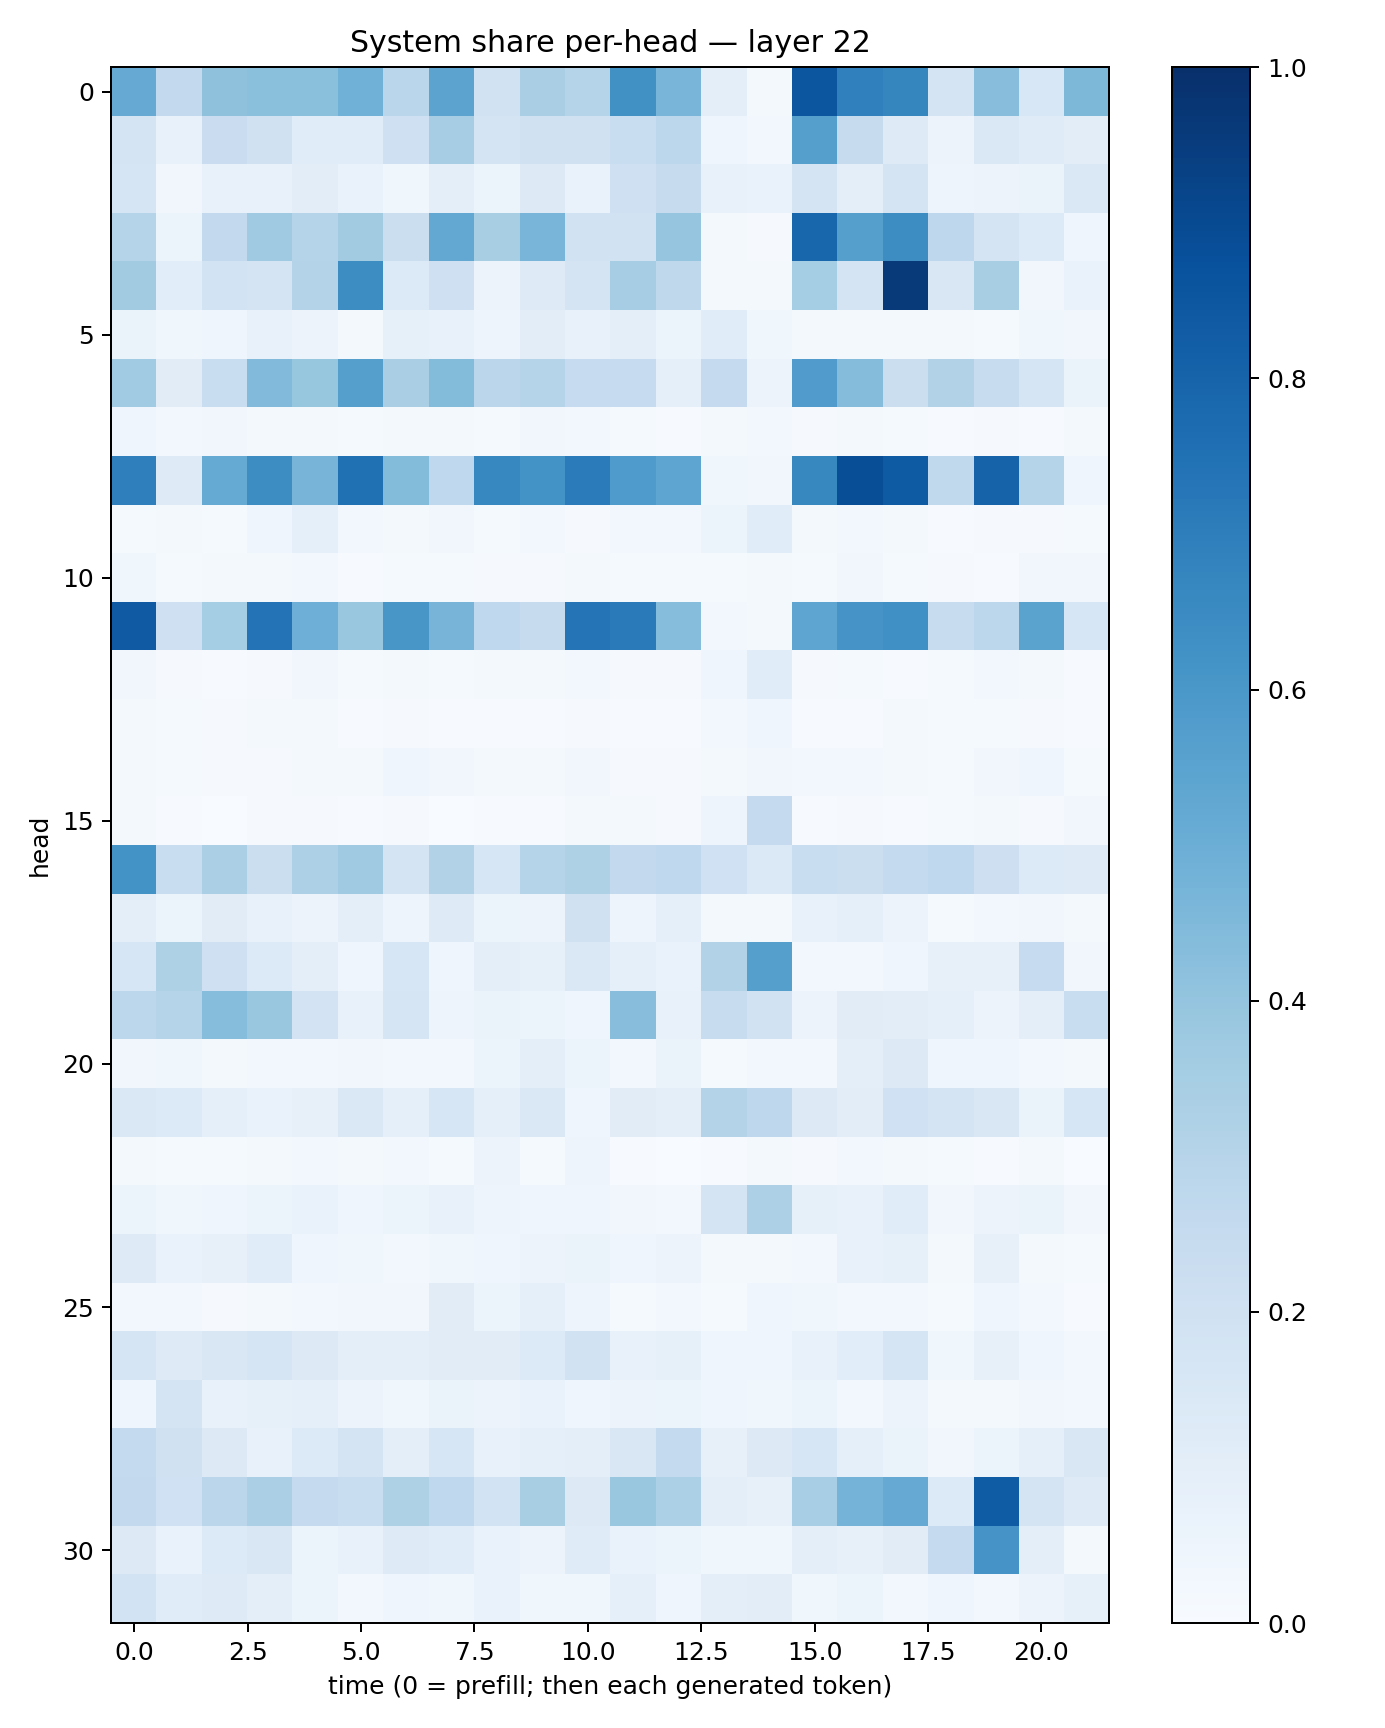

The data file committed next to this chart (first rows):
0.513389, 0.26067385, 0.41132477, 0.41868967, 0.41973007, 0.48532102, 0.2864258, 0.5457165, 0.19163859, 0.33926338, 0.3043914, 0.62515527, 0.46627152, 0.09968994, 0.022110397, 0.8533301, 0.6905174, 0.67137676, 0.17272915, 0.42659876, 0.15426919, 0.45507154
0.1763, 0.07142, 0.2269, 0.198, 0.1138, 0.1152, 0.2072, 0.3508, 0.1777, 0.1986, 0.1971, 0.2322, 0.2786, 0.03948, 0.029, 0.5638, 0.2451, 0.1223, 0.05542, 0.1455, 0.1201, 0.1025
0.1677, 0.03306, 0.07068, 0.07269, 0.1053, 0.06682, 0.03548, 0.0997, 0.05932, 0.13, 0.06733, 0.2098, 0.2425, 0.0719, 0.06815, 0.174, 0.0972, 0.1727, 0.04894, 0.05635, 0.06262, 0.1444
0.2994, 0.053, 0.2599, 0.3692, 0.3034, 0.3605, 0.2252, 0.5264, 0.3406, 0.4649, 0.1882, 0.1913, 0.3984, 0.01916, 0.009927, 0.791, 0.5639, 0.6433, 0.2739, 0.1785, 0.1343, 0.04316
0.3609, 0.1068, 0.1874, 0.1759, 0.3085, 0.6407, 0.1344, 0.2063, 0.05821, 0.1233, 0.1757, 0.3491, 0.2701, 0.02316, 0.02009, 0.3546, 0.1727, 0.9647, 0.1522, 0.3409, 0.03128, 0.06976
0.06327, 0.03774, 0.0441, 0.07403, 0.05707, 0.01564, 0.08489, 0.07363, 0.04852, 0.1045, 0.07113, 0.09401, 0.05299, 0.1157, 0.03676, 0.01723, 0.01815, 0.01579, 0.01633, 0.01401, 0.0372, 0.03414
0.3662, 0.1117, 0.2329, 0.4435, 0.3933, 0.5655, 0.3377, 0.4399, 0.282, 0.3018, 0.2471, 0.2481, 0.09348, 0.252, 0.05636, 0.5818, 0.4374, 0.2247, 0.3102, 0.24, 0.167, 0.06428
0.04247, 0.02724, 0.03509, 0.02183, 0.01665, 0.01342, 0.02069, 0.02039, 0.0139, 0.03342, 0.02851, 0.01494, 0.006671, 0.0161, 0.02767, 0.01003, 0.01623, 0.01536, 0.005705, 0.01119, 0.005829, 0.02197
0.6938, 0.1246, 0.5162, 0.6423, 0.469, 0.7534, 0.4382, 0.2686, 0.6656, 0.6205, 0.7099, 0.5853, 0.5378, 0.03536, 0.03205, 0.6611, 0.8852, 0.834, 0.2651, 0.8014, 0.2974, 0.04673
0.01484, 0.02285, 0.01383, 0.04252, 0.08967, 0.0275, 0.02322, 0.03515, 0.01281, 0.02952, 0.01112, 0.02763, 0.02547, 0.05184, 0.1148, 0.01903, 0.02488, 0.01765, 0.00402, 0.008466, 0.01026, 0.01253
0.03825, 0.01419, 0.01762, 0.01722, 0.02819, 0.004865, 0.01215, 0.01399, 0.008936, 0.0111, 0.01568, 0.01263, 0.0119, 0.01357, 0.02033, 0.01239, 0.03299, 0.01512, 0.008776, 0.004682, 0.03337, 0.034
0.8394, 0.2042, 0.3517, 0.7409, 0.4927, 0.3832, 0.6047, 0.4698, 0.2675, 0.244, 0.7358, 0.7143, 0.4308, 0.02918, 0.01579, 0.5384, 0.6106, 0.6313, 0.2347, 0.2788, 0.549, 0.157
0.03273, 0.01015, 0.005753, 0.009103, 0.03187, 0.01414, 0.02079, 0.01191, 0.01878, 0.01915, 0.0285, 0.00956, 0.008847, 0.04508, 0.1161, 0.008697, 0.01522, 0.007588, 0.01499, 0.03027, 0.02305, 0.00571
0.01691, 0.01506, 0.0109, 0.01832, 0.01822, 0.006755, 0.009579, 0.006048, 0.006046, 0.004843, 0.01014, 0.00564, 0.005622, 0.0246, 0.0395, 0.006534, 0.007758, 0.01574, 0.01383, 0.01174, 0.01161, 0.004509
0.01907, 0.0148, 0.01101, 0.01059, 0.02248, 0.01763, 0.0422, 0.03455, 0.02105, 0.02109, 0.03325, 0.0103, 0.008526, 0.02202, 0.03484, 0.02945, 0.02996, 0.01967, 0.01533, 0.03331, 0.04343, 0.01379
0.02117, 0.007339, 0.003721, 0.008425, 0.009439, 0.005799, 0.009982, 0.003083, 0.007731, 0.004807, 0.02263, 0.01753, 0.008146, 0.05035, 0.2507, 0.005794, 0.009233, 0.007433, 0.01245, 0.01701, 0.009249, 0.0342
0.6176, 0.2314, 0.3323, 0.2249, 0.3272, 0.371, 0.1739, 0.3124, 0.1619, 0.2979, 0.3229, 0.2616, 0.2685, 0.1994, 0.1369, 0.2333, 0.2226, 0.2542, 0.2662, 0.2138, 0.1356, 0.1228
0.09771, 0.05265, 0.1133, 0.07797, 0.0577, 0.1011, 0.05067, 0.1223, 0.05217, 0.05857, 0.196, 0.04783, 0.09149, 0.01594, 0.01828, 0.07766, 0.09321, 0.05713, 0.01283, 0.02872, 0.03287, 0.0189
0.1628, 0.3227, 0.2049, 0.134, 0.09733, 0.04585, 0.1596, 0.04336, 0.09722, 0.08301, 0.1412, 0.08932, 0.06731, 0.3136, 0.5638, 0.02771, 0.03092, 0.0396, 0.08078, 0.07921, 0.2485, 0.03295
0.2792, 0.2999, 0.4303, 0.3862, 0.1805, 0.07068, 0.1653, 0.04972, 0.06304, 0.06039, 0.04492, 0.4264, 0.07465, 0.2359, 0.1921, 0.05552, 0.1105, 0.102, 0.08889, 0.05655, 0.09502, 0.2335
0.03418, 0.03709, 0.02024, 0.02358, 0.0298, 0.03137, 0.03119, 0.02425, 0.06171, 0.09834, 0.05439, 0.02683, 0.06598, 0.0145, 0.02598, 0.02604, 0.09399, 0.132, 0.04564, 0.04477, 0.02902, 0.01612
0.1424, 0.1342, 0.08644, 0.06843, 0.08169, 0.1413, 0.09061, 0.158, 0.0913, 0.1446, 0.04132, 0.1107, 0.09632, 0.3048, 0.2739, 0.1287, 0.1045, 0.2008, 0.1787, 0.1507, 0.06618, 0.1626
0.0192, 0.01553, 0.01453, 0.02086, 0.02907, 0.01776, 0.02621, 0.01294, 0.05749, 0.01496, 0.04833, 0.00658, 0.003791, 0.006466, 0.01596, 0.01092, 0.02998, 0.01807, 0.01192, 0.007172, 0.02331, 0.001915
0.0519, 0.03617, 0.04111, 0.05437, 0.06675, 0.04375, 0.06212, 0.07626, 0.04797, 0.04551, 0.04318, 0.03179, 0.02744, 0.1737, 0.3265, 0.08231, 0.07084, 0.1136, 0.03262, 0.05611, 0.06547, 0.03321
0.1227, 0.06699, 0.07888, 0.1171, 0.04524, 0.03563, 0.02863, 0.03732, 0.04029, 0.05712, 0.06353, 0.03918, 0.05687, 0.01645, 0.02202, 0.02624, 0.07141, 0.08405, 0.01985, 0.07905, 0.01943, 0.01349
0.02805, 0.02368, 0.009342, 0.01617, 0.02529, 0.03128, 0.03265, 0.1128, 0.05152, 0.08672, 0.04724, 0.01237, 0.02891, 0.01467, 0.04128, 0.03864, 0.02534, 0.03037, 0.01436, 0.04337, 0.02432, 0.00534
0.1684, 0.123, 0.1507, 0.1663, 0.1282, 0.0997, 0.1006, 0.1099, 0.1124, 0.1356, 0.1951, 0.07412, 0.08379, 0.04663, 0.04075, 0.07573, 0.1065, 0.167, 0.03883, 0.08011, 0.0451, 0.02823
0.04231, 0.1749, 0.07311, 0.08395, 0.09001, 0.05507, 0.03904, 0.06626, 0.05855, 0.06777, 0.04359, 0.05708, 0.0602, 0.0407, 0.03663, 0.06166, 0.02718, 0.05525, 0.02084, 0.01825, 0.03377, 0.02519
0.2563, 0.1964, 0.1305, 0.0727, 0.1344, 0.1796, 0.09618, 0.1609, 0.07381, 0.08849, 0.09936, 0.1486, 0.2555, 0.07992, 0.1264, 0.1633, 0.08821, 0.06626, 0.03314, 0.054, 0.09204, 0.1523
0.2588, 0.2, 0.2836, 0.3329, 0.2529, 0.2334, 0.3237, 0.2676, 0.1846, 0.3429, 0.1265, 0.3829, 0.3305, 0.1004, 0.08144, 0.3469, 0.4764, 0.5128, 0.1339, 0.8289, 0.1781, 0.1248
0.1292, 0.06679, 0.1333, 0.1502, 0.06121, 0.07715, 0.122, 0.1143, 0.06832, 0.05823, 0.1189, 0.0688, 0.05427, 0.03782, 0.03596, 0.09592, 0.08135, 0.1127, 0.2506, 0.6097, 0.09904, 0.01891
0.185, 0.1156, 0.1236, 0.09827, 0.05102, 0.0295, 0.0429, 0.03639, 0.06866, 0.03539, 0.03525, 0.09035, 0.04652, 0.09592, 0.1031, 0.03849, 0.06109, 0.02747, 0.04308, 0.02832, 0.05529, 0.08398
